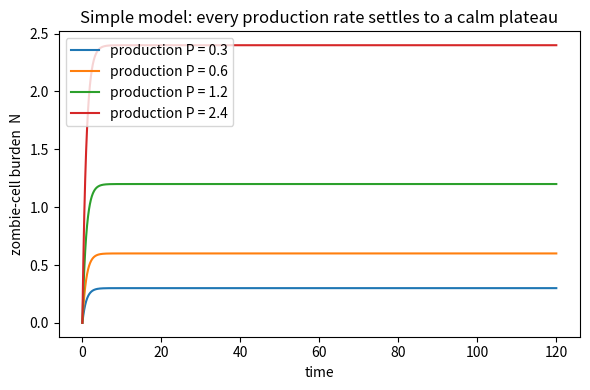
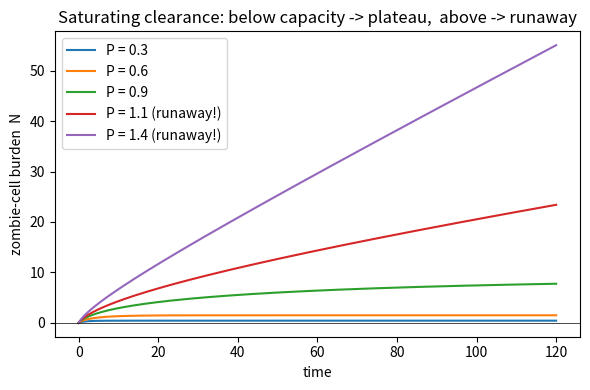
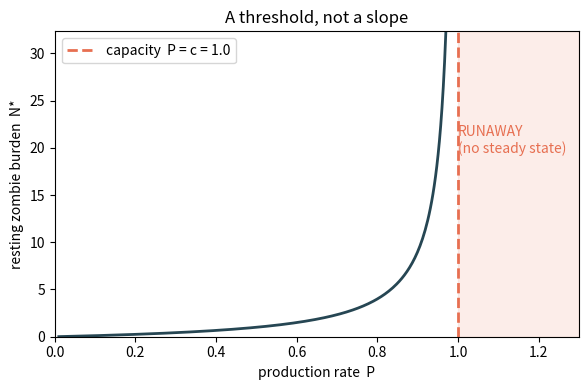
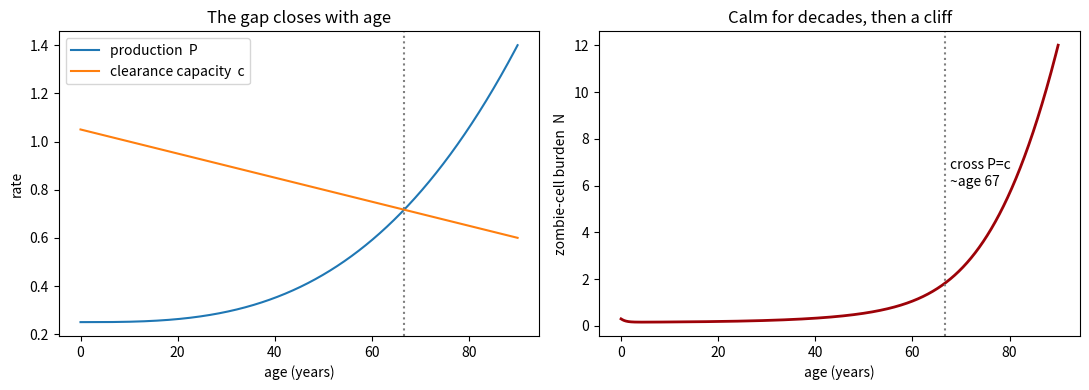
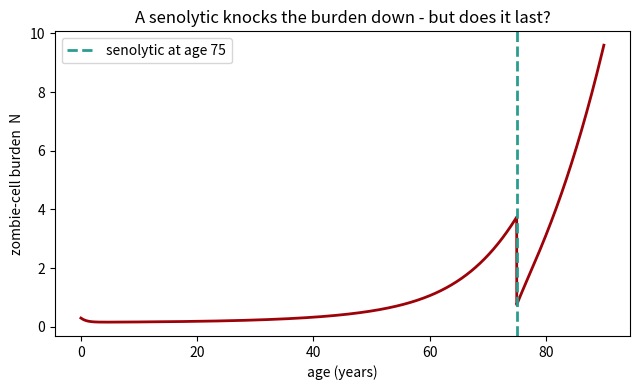

The matplotlib source for these figures, in order:
import numpy as np
import matplotlib.pyplot as plt

def simulate(rate_of_change, N0, T=120.0, dt=0.02, **params):
    """Step the zombie-cell count N forward in time using its rate of change dN/dt."""
    steps = int(T/dt)
    t = np.linspace(0, T, steps+1)
    N = np.empty(steps+1); N[0] = N0
    for i in range(steps):
        N[i+1] = max(N[i] + dt*rate_of_change(N[i], **params), 0.0)   # cells can't go negative
    return t, N

print("Ready.")

simple = lambda N, P, c: P - c*N        # production minus proportional clearance

plt.figure(figsize=(6,4))
for P in [0.3, 0.6, 1.2, 2.4]:
    t, N = simulate(simple, N0=0, P=P, c=1.0)
    plt.plot(t, N, label=f"production P = {P}")
plt.xlabel("time"); plt.ylabel("zombie-cell burden  N")
plt.title("Simple model: every production rate settles to a calm plateau")
plt.legend(); plt.tight_layout(); plt.show()

saturating = lambda N, P, c, K: P - c*N/(K+N)    # production minus capped clearance

plt.figure(figsize=(6,4))
for P in [0.3, 0.6, 0.9, 1.1, 1.4]:
    t, N = simulate(saturating, N0=0, T=120, P=P, c=1.0, K=1.0)
    runaway = " (runaway!)" if P >= 1.0 else ""
    plt.plot(t, N, label=f"P = {P}{runaway}")
plt.axhline(0, color="k", lw=0.5)
plt.xlabel("time"); plt.ylabel("zombie-cell burden  N")
plt.title("Saturating clearance: below capacity -> plateau,  above -> runaway")
plt.legend(); plt.tight_layout(); plt.show()

c, K = 1.0, 1.0
P = np.linspace(0.01, 0.97, 300)        # production, up to just below capacity
N_star = P*K/(c - P)                     # the resting burden

plt.figure(figsize=(6,4))
plt.plot(P, N_star, lw=2, color="#264653")
plt.axvline(c, color="#e76f51", ls="--", lw=2, label=f"capacity  P = c = {c}")
plt.axvspan(c, 1.3, color="#e76f51", alpha=0.12)
plt.text(1.0, max(N_star)*0.6, "RUNAWAY\n(no steady state)", color="#e76f51", ha="left")
plt.xlim(0, 1.3); plt.ylim(0, max(N_star))
plt.xlabel("production rate  P"); plt.ylabel("resting zombie burden  N*")
plt.title("A threshold, not a slope")
plt.legend(); plt.tight_layout(); plt.show()

age = np.linspace(0, 90, 9001); dt = age[1]-age[0]
K = 0.5
P_age = 0.25 + 1.15*(age/90)**3          # production climbs with age
c_age = 1.05 - 0.45*(age/90)             # clearance capacity falls with age

N = np.empty_like(age); N[0] = 0.3
for i in range(len(age)-1):
    N[i+1] = max(N[i] + dt*(P_age[i] - c_age[i]*N[i]/(K+N[i])), 0.0)

cross = age[np.argmax(P_age >= c_age)]   # age where production meets falling capacity

fig, ax = plt.subplots(1, 2, figsize=(11,4))
ax[0].plot(age, P_age, label="production  P"); ax[0].plot(age, c_age, label="clearance capacity  c")
ax[0].axvline(cross, color="gray", ls=":"); ax[0].set_xlabel("age (years)"); ax[0].set_ylabel("rate")
ax[0].set_title("The gap closes with age"); ax[0].legend()
ax[1].plot(age, N, color="#9d0208", lw=2)
ax[1].axvline(cross, color="gray", ls=":"); ax[1].text(cross+1, max(N)*0.5, f"cross P=c\n~age {cross:.0f}")
ax[1].set_xlabel("age (years)"); ax[1].set_ylabel("zombie-cell burden  N")
ax[1].set_title("Calm for decades, then a cliff")
plt.tight_layout(); plt.show()
print(f"Burden at 40: {N[np.argmin(abs(age-40))]:.2f}   at 90: {N[-1]:.2f}   (production crosses capacity ~age {cross:.0f})")

TREAT_AGE      = 75     # when to give the senolytic  (try 55 vs 80)
CLEAR_FRACTION = 0.80   # fraction of zombie cells it removes

N = np.empty_like(age); N[0] = 0.3
for i in range(len(age)-1):
    n = N[i]
    if abs(age[i] - TREAT_AGE) < dt/2:          # the treatment moment
        n = n*(1 - CLEAR_FRACTION)
    N[i+1] = max(n + dt*(P_age[i] - c_age[i]*n/(K+n)), 0.0)

plt.figure(figsize=(6.5,4))
plt.plot(age, N, color="#9d0208", lw=2)
plt.axvline(TREAT_AGE, color="#2a9d8f", ls="--", lw=2, label=f"senolytic at age {TREAT_AGE}")
plt.xlabel("age (years)"); plt.ylabel("zombie-cell burden  N")
plt.title("A senolytic knocks the burden down - but does it last?")
plt.legend(); plt.tight_layout(); plt.show()
print(f"Right after treatment the burden drops, then climbs back, because production still exceeds")
print(f"the aged immune system's capacity. The drug treats the symptom, not the imbalance behind it.")
